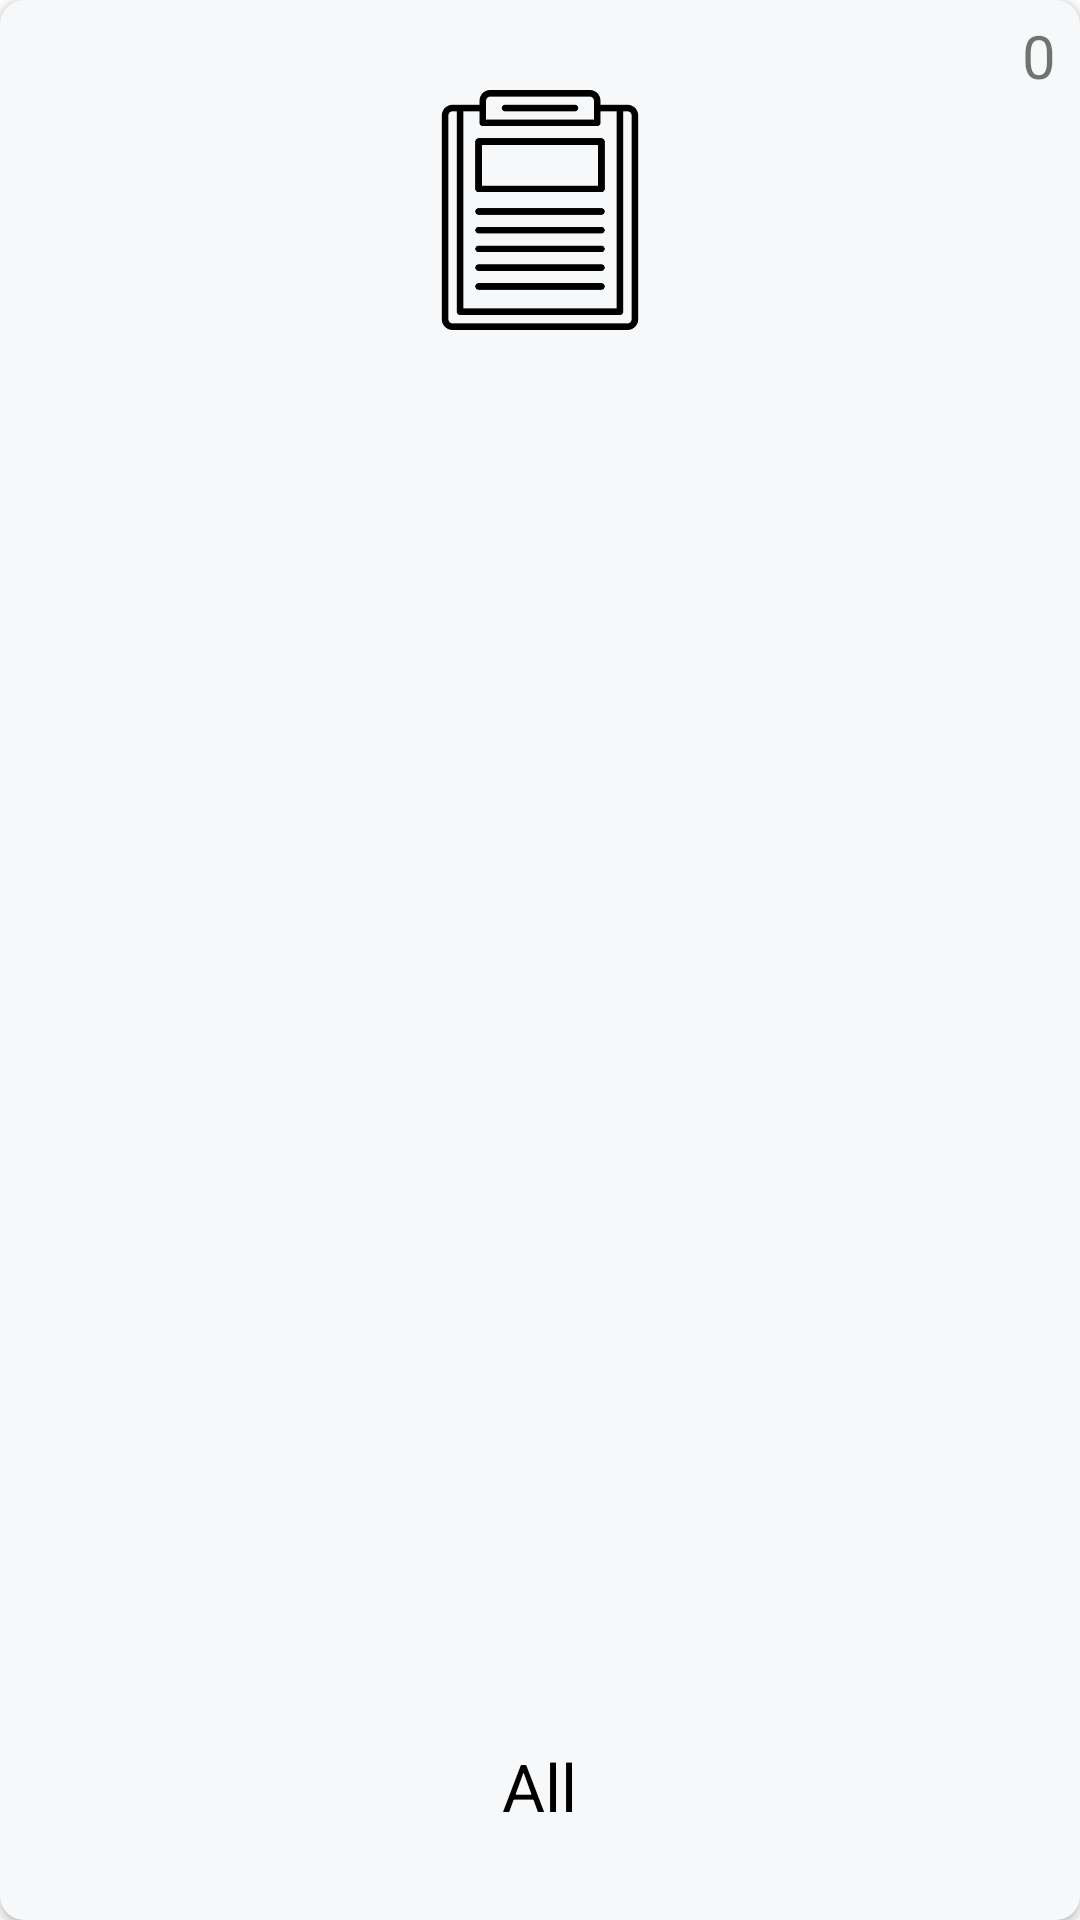

The Android layout XML behind this screen, and the referenced resources:
<!-- AndroidManifest.xml: application theme Theme.Todocheck -->
<!-- res/layout/category_all.xml -->
<?xml version="1.0" encoding="utf-8"?>
<androidx.cardview.widget.CardView xmlns:android="http://schemas.android.com/apk/res/android"
    xmlns:app="http://schemas.android.com/apk/res-auto"
    app:cardCornerRadius="8dp"
    android:id="@+id/root"
    android:backgroundTint="@color/sub_theme"
    android:layout_width="match_parent"
    android:layout_height="match_parent">


    <ImageView
        android:layout_width="80dp"
        android:layout_height="80dp"
        android:src="@drawable/ic_all"
        android:layout_gravity="center_horizontal"
        android:layout_marginTop="30dp" />

    <TextView
        android:layout_width="wrap_content"
        android:layout_height="wrap_content"
        android:layout_gravity="bottom|center_horizontal"
        android:textColor="@color/black"
        android:layout_marginBottom="30dp"
        android:textSize="22sp"
        android:text="All" />


    <TextView
        android:id="@+id/tv_num"
        android:layout_width="wrap_content"
        android:layout_height="wrap_content"
        android:text="0"
        android:textSize="20sp"
        android:layout_marginTop="5dp"
        android:layout_marginRight="8dp"
        android:layout_gravity="right" />




</androidx.cardview.widget.CardView>
<!-- resources referenced by this layout -->
<resources>
  <color name="black">#FF000000</color>
  <color name="sub_theme">#F7F8F9</color>
  <!-- drawable ic_all: png bitmap (drawable, 6073 bytes) -->
  <style name="Theme.Todocheck" parent="Theme.MaterialComponents.DayNight.DarkActionBar">
          
          <item name="colorPrimary">@color/purple_500</item>
          <item name="colorPrimaryVariant">@color/purple_700</item>
          <item name="colorOnPrimary">@color/white</item>
          
          <item name="colorSecondary">@color/teal_200</item>
          <item name="colorSecondaryVariant">@color/teal_700</item>
          <item name="colorOnSecondary">@color/black</item>
          
          <item name="android:statusBarColor" tools:targetApi="l">?attr/colorPrimaryVariant</item>
          
      </style>
  <color name="purple_500">#FF6200EE</color>
  <color name="purple_700">#FF3700B3</color>
  <color name="white">#FFFFFFFF</color>
  <color name="teal_200">#FF03DAC5</color>
  <color name="teal_700">#FF018786</color>
</resources>
